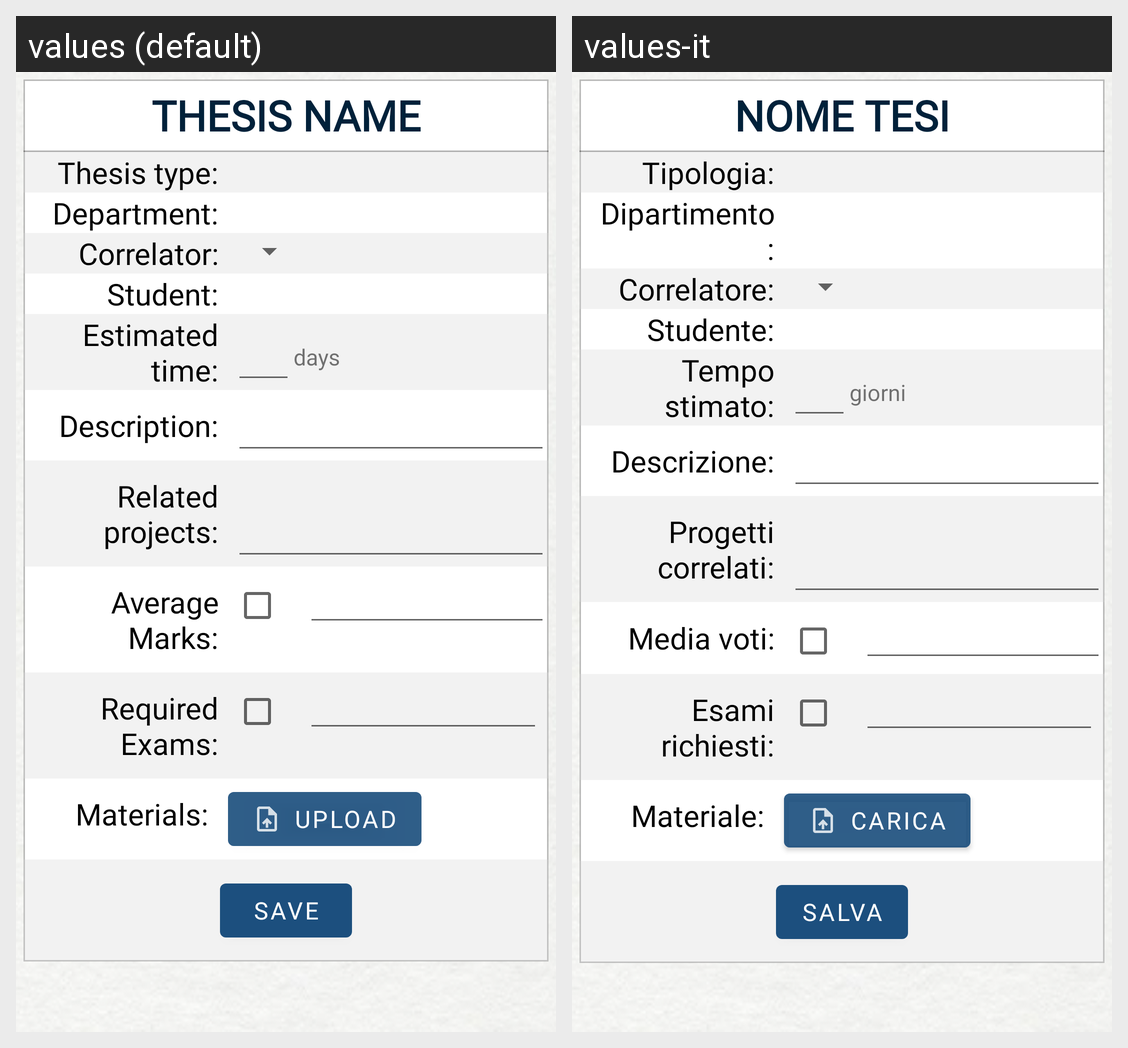

The Android screen above is rendered under two locales of the same app. Produce the string resources it draws, with the default and per-locale values.
Android screen res/layout/fragment_edit_thesis.xml rendered under 2 locales, left to right: values (default), values-it. Device: Nexus 5 (rendered at 1080×1920; each locale shown at half size, 540×960, under a caption strip naming it); theme CustomTheme.
Strings drawn on this screen, with the default value and each locale's value (text and hints the layout hard-codes, and strings that could not be matched under every locale, appear in the picture but are not listed):

thesis_name
  values: Thesis name
  values-it: Nome tesi

thesis_type
  values: Thesis type:
  values-it: Tipologia:

department
  values: Department:
  values-it: Dipartimento:

correlator
  values: Correlator:
  values-it: Correlatore:

student_edit_thesis
  values: Student:
  values-it: Studente:

estimated_time
  values: Estimated time:
  values-it: Tempo stimato:

days
  values: days
  values-it: giorni

description
  values: Description:
  values-it: Descrizione:

related_projects
  values: Related projects:
  values-it: Progetti correlati:

average_marks
  values: Average Marks:
  values-it: Media voti:

required_exams
  values: Required Exams:
  values-it: Esami richiesti:

materials
  values: Materials:
  values-it: Materiale:

button_add_material
  values: upload
  values-it: carica

save_thesis
  values: Save
  values-it: Salva
